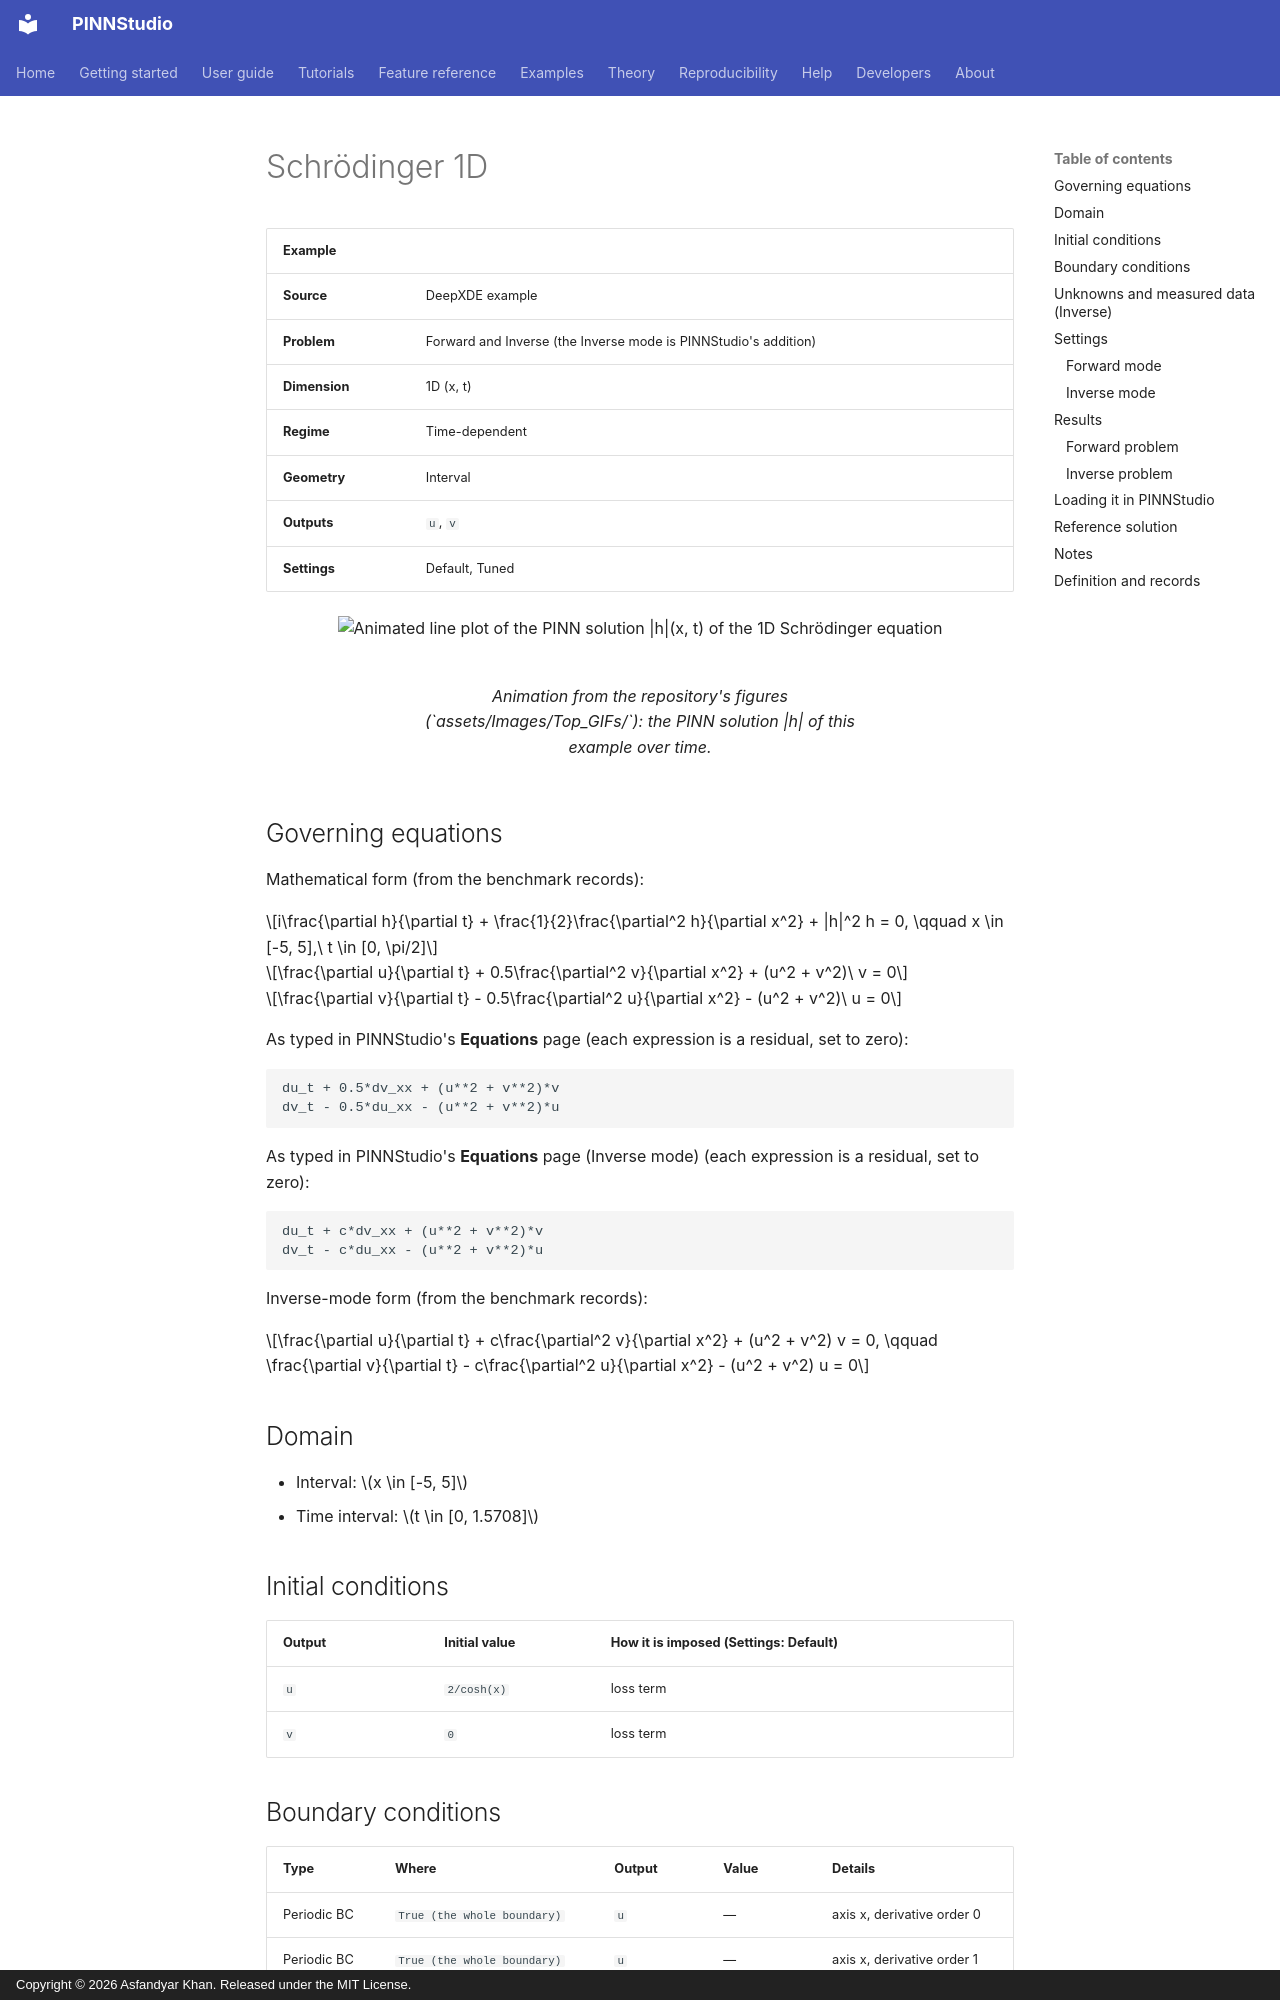

repository: AsfandyarKhan72/PINNStudio · page: examples/1d/schrodinger-1d/index.html · generator: mkdocs · copyright: Copyright © 2026 Asfandyar Khan. Released under the MIT License.

---
search:
  boost: 0.5
---

# Schrödinger 1D

| Example | |
|---|---|
| **Source** | DeepXDE example |
| **Problem** | Forward and Inverse (the Inverse mode is PINNStudio's addition) |
| **Dimension** | 1D (x, t) |
| **Regime** | Time-dependent |
| **Geometry** | Interval |
| **Outputs** | `u`, `v` |
| **Settings** | Default, Tuned |

<figure markdown="span">
  ![Animated line plot of the PINN solution |h|(x, t) of the 1D Schrödinger equation](../../assets/images/examples/schrodinger-1d.gif){ loading=lazy }
  <figcaption>Animation from the repository's figures (`assets/Images/Top_GIFs/`): the PINN solution |h| of this example over time.</figcaption>
</figure>

## Governing equations

Mathematical form (from the benchmark records):

\[i\frac{\partial h}{\partial t} + \frac{1}{2}\frac{\partial^2 h}{\partial x^2} + |h|^2 h = 0, \qquad x \in [-5, 5],\ t \in [0, \pi/2]\]

\[\frac{\partial u}{\partial t} + 0.5\frac{\partial^2 v}{\partial x^2} + (u^2 + v^2)\ v = 0\]

\[\frac{\partial v}{\partial t} - 0.5\frac{\partial^2 u}{\partial x^2} - (u^2 + v^2)\ u = 0\]

As typed in PINNStudio's **Equations** page (each expression is a residual, set to zero):

```text
du_t + 0.5*dv_xx + (u**2 + v**2)*v
dv_t - 0.5*du_xx - (u**2 + v**2)*u
```

As typed in PINNStudio's **Equations** page (Inverse mode) (each expression is a residual, set to zero):

```text
du_t + c*dv_xx + (u**2 + v**2)*v
dv_t - c*du_xx - (u**2 + v**2)*u
```

Inverse-mode form (from the benchmark records):

\[\frac{\partial u}{\partial t} + c\frac{\partial^2 v}{\partial x^2} + (u^2 + v^2) v = 0, \qquad \frac{\partial v}{\partial t} - c\frac{\partial^2 u}{\partial x^2} - (u^2 + v^2) u = 0\]

## Domain

- Interval: \(x \in [-5, 5]\)
- Time interval: \(t \in [0, 1.5708]\)

## Initial conditions

| Output | Initial value | How it is imposed (Settings: Default) |
|---|---|---|
| `u` | `2/cosh(x)` | loss term |
| `v` | `0` | loss term |

## Boundary conditions

| Type | Where | Output | Value | Details |
|---|---|---|---|---|
| Periodic BC | `True (the whole boundary)` | `u` | — | axis x, derivative order 0 |
| Periodic BC | `True (the whole boundary)` | `u` | — | axis x, derivative order 1 |
| Periodic BC | `True (the whole boundary)` | `v` | — | axis x, derivative order 0 |
| Periodic BC | `True (the whole boundary)` | `v` | — | axis x, derivative order 1 |

## Unknowns and measured data (Inverse)

| Trainable parameter | Initial value | True value |
|---|---|---|
| `c` | 1 | 0.5 |

Measured data (**Inverse** page, measured-data files):

- [`reference_data/1D/schrodinger/t_0.75.txt`](https://github.com/AsfandyarKhan72/PINNStudio/blob/v1.6.0/reference_data/1D/schrodinger/t_0.75.txt) → output `2`, weight 100

From the benchmark records: pick the example from the **Inverse** list: the coefficient \(c\) of the second-derivative terms (0.5 in Forward mode; initial guess 1) is unknown and is learned from \(|h| = \sqrt{u^2 + v^2}\) measured at \(t = 0.75\), with the same training as the forward problem.

## Settings
